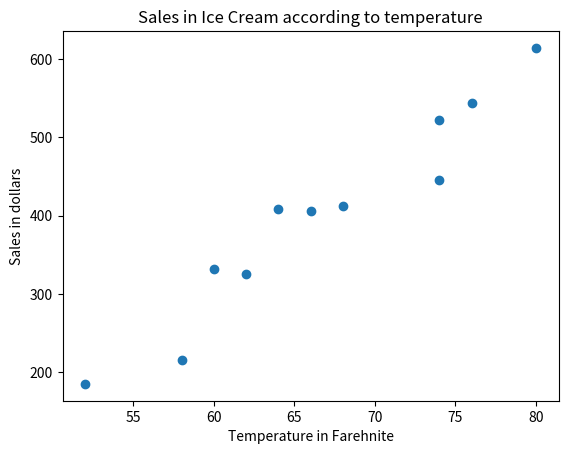

Reproduce this figure in Python.
import matplotlib.pyplot as plt

Temperature = [58, 62, 52, 60, 66, 74, 68, 80, 76, 74, 64]
Sales = [215, 325, 185, 332, 406, 522, 412, 614, 544, 445, 408]

plt.xlabel('Temperature in Farehnite')
plt.ylabel('Sales in dollars')

plt.title('Sales in Ice Cream according to temperature')

plt.scatter(Temperature, Sales)

plt.show()